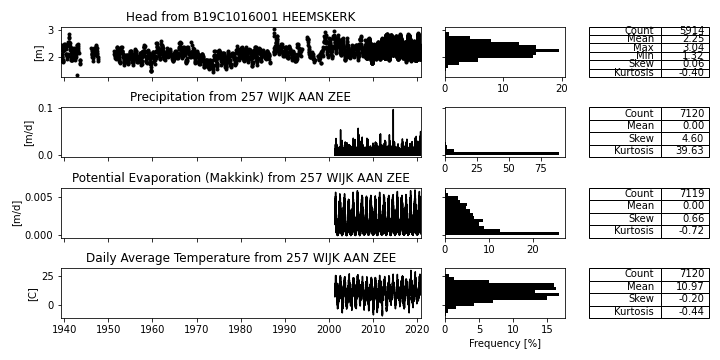

Data behind this chart, as committed beside it:
; Head [m] B19C1016001_HEEMSKERK; Prec [m/d] 257_WIJK_AAN_ZEE; Evap [m/d] 257_WIJK_AAN_ZEE; Temp [C] 257_WIJK_AAN_ZEE
1939-03-10; 2.42; ; ; 
1939-03-24; 2.44; ; ; 
1939-04-03; 2.4; ; ; 
1939-04-17; 2.32; ; ; 
1939-04-28; 2.3; ; ; 
1939-05-17; 2.25; ; ; 
1939-05-31; 2.11; ; ; 
1939-06-07; 2.04; ; ; 
1939-06-20; 2.0; ; ; 
1939-07-03; 1.9; ; ; 
1939-07-17; 1.85; ; ; 
1939-08-01; 1.98; ; ; 
1939-08-15; 1.91; ; ; 
1939-08-30; 1.8; ; ; 
1939-09-13; 1.86; ; ; 
1939-09-27; 1.84; ; ; 
1939-10-11; 1.85; ; ; 
1939-10-25; 2.2; ; ; 
1939-11-08; 2.24; ; ; 
1939-11-22; 2.37; ; ; 
1939-12-06; 2.46; ; ; 
1939-12-20; 2.35; ; ; 
1940-01-04; 2.3; ; ; 
1940-01-17; 2.25; ; ; 
1940-02-28; 2.41; ; ; 
1940-03-20; 2.47; ; ; 
1940-04-03; 2.41; ; ; 
1940-04-17; 2.36; ; ; 
1940-05-01; 2.36; ; ; 
1940-05-31; 2.3; ; ; 
1940-06-12; 2.08; ; ; 
1940-06-26; 2.11; ; ; 
1940-07-10; 2.1; ; ; 
1940-07-25; 2.05; ; ; 
1940-08-07; 1.98; ; ; 
1940-08-21; 2.03; ; ; 
1940-09-04; 1.92; ; ; 
1940-09-18; 2.05; ; ; 
1940-10-02; 2.07; ; ; 
1940-10-16; 2.08; ; ; 
1940-10-30; 2.03; ; ; 
1940-11-15; 2.42; ; ; 
1940-11-27; 2.42; ; ; 
1940-12-12; 2.54; ; ; 
1940-12-24; 2.44; ; ; 
1941-01-08; 2.7; ; ; 
1941-01-24; 2.84; ; ; 
1941-02-05; 2.75; ; ; 
1941-02-19; 2.54; ; ; 
1941-03-06; 2.55; ; ; 
1941-03-19; 2.46; ; ; 
1941-04-02; 2.51; ; ; 
1941-04-16; 2.41; ; ; 
1941-04-30; 2.35; ; ; 
1941-05-14; 2.24; ; ; 
1941-05-28; 2.3; ; ; 
1941-06-11; 2.13; ; ; 
1941-06-25; 2.0; ; ; 
1941-07-09; 1.87; ; ; 
1941-07-23; 1.87; ; ; 
... 8,675 more rows
